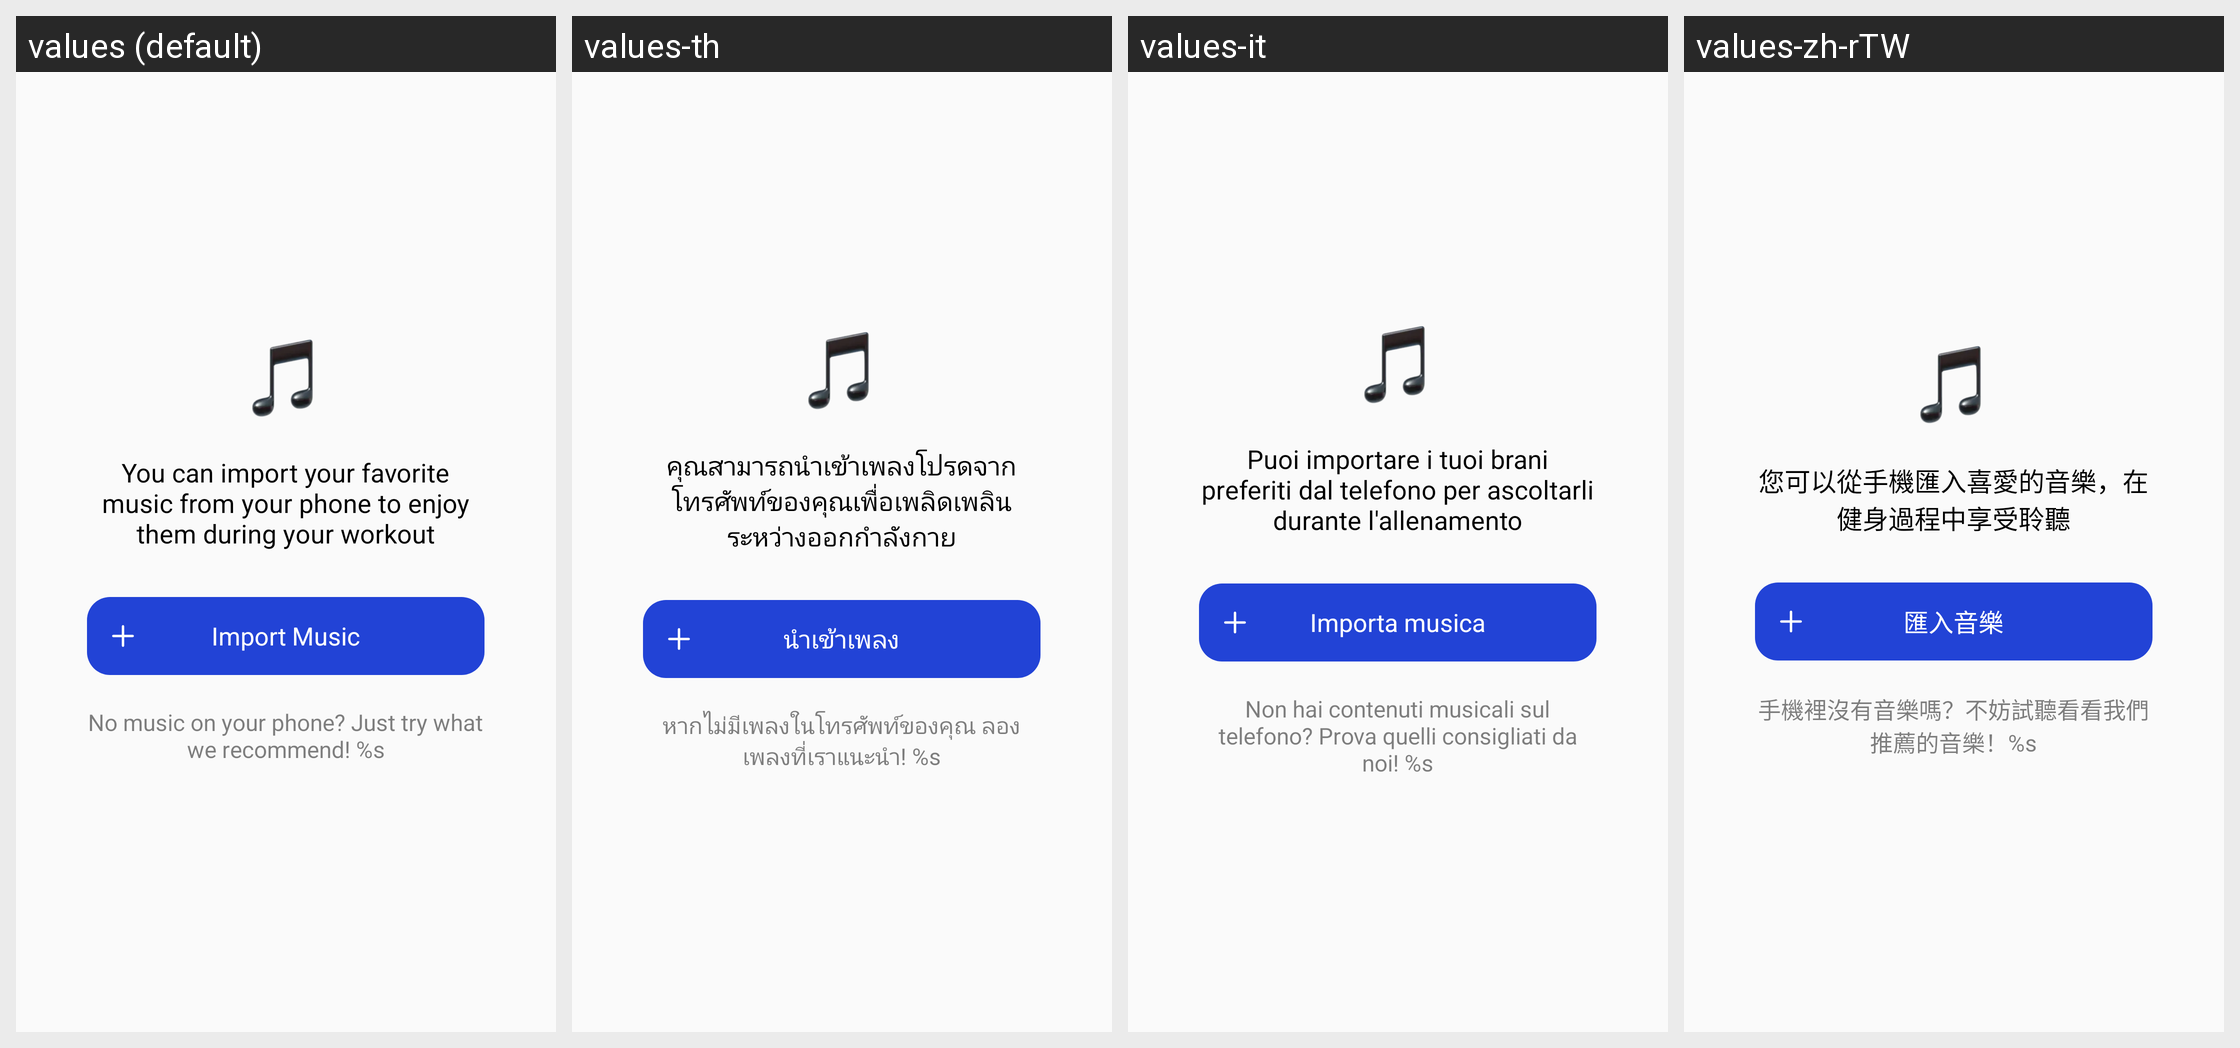

The Android screen above is rendered under several locales of the same app. Produce the string resources it draws, with the default and per-locale values.
Android screen res/layout/music_list_empty_view.xml rendered under 4 locales, left to right: values (default), values-th, values-it, values-zh-rTW. Device: Nexus 5 (rendered at 1080×1920; each locale shown at half size, 540×960, under a caption strip naming it); theme AppTheme.
Other locales in the repository, not shown: values-ar, values-da, values-de, values-en, values-es, values-fa, values-fr, values-in, values-in-rID, values-ja, values-ko, values-nl, values-pl, values-pt, values-ru, values-sv, values-tr, values-vi, values-zh, values-zh-rCN.
Strings drawn on this screen, with the default value and each locale's value (text and hints the layout hard-codes, and strings that could not be matched under every locale, appear in the picture but are not listed):

APKTOOL_RENAMED_0x7f1303ac
  values: You can import your favorite music from your phone to enjoy them during your workout
  values-th: คุณสามารถนำเข้าเพลงโปรดจากโทรศัพท์ของคุณเพื่อเพลิดเพลินระหว่างออกกำลังกาย
  values-it: Puoi importare i tuoi brani preferiti dal telefono per ascoltarli durante l'allenamento
  values-zh-rTW: 您可以從手機匯入喜愛的音樂，在健身過程中享受聆聽

APKTOOL_RENAMED_0x7f1302a5
  values: Import Music
  values-th: นำเข้าเพลง
  values-it: Importa musica
  values-zh-rTW: 匯入音樂

APKTOOL_RENAMED_0x7f1303ca
  values: No music on your phone? Just try what we recommend! %s
  values-th: หากไม่มีเพลงในโทรศัพท์ของคุณ ลองเพลงที่เราแนะนำ! %s
  values-it: Non hai contenuti musicali sul telefono? Prova quelli consigliati da noi! %s
  values-zh-rTW: 手機裡沒有音樂嗎？不妨試聽看看我們推薦的音樂！%s
